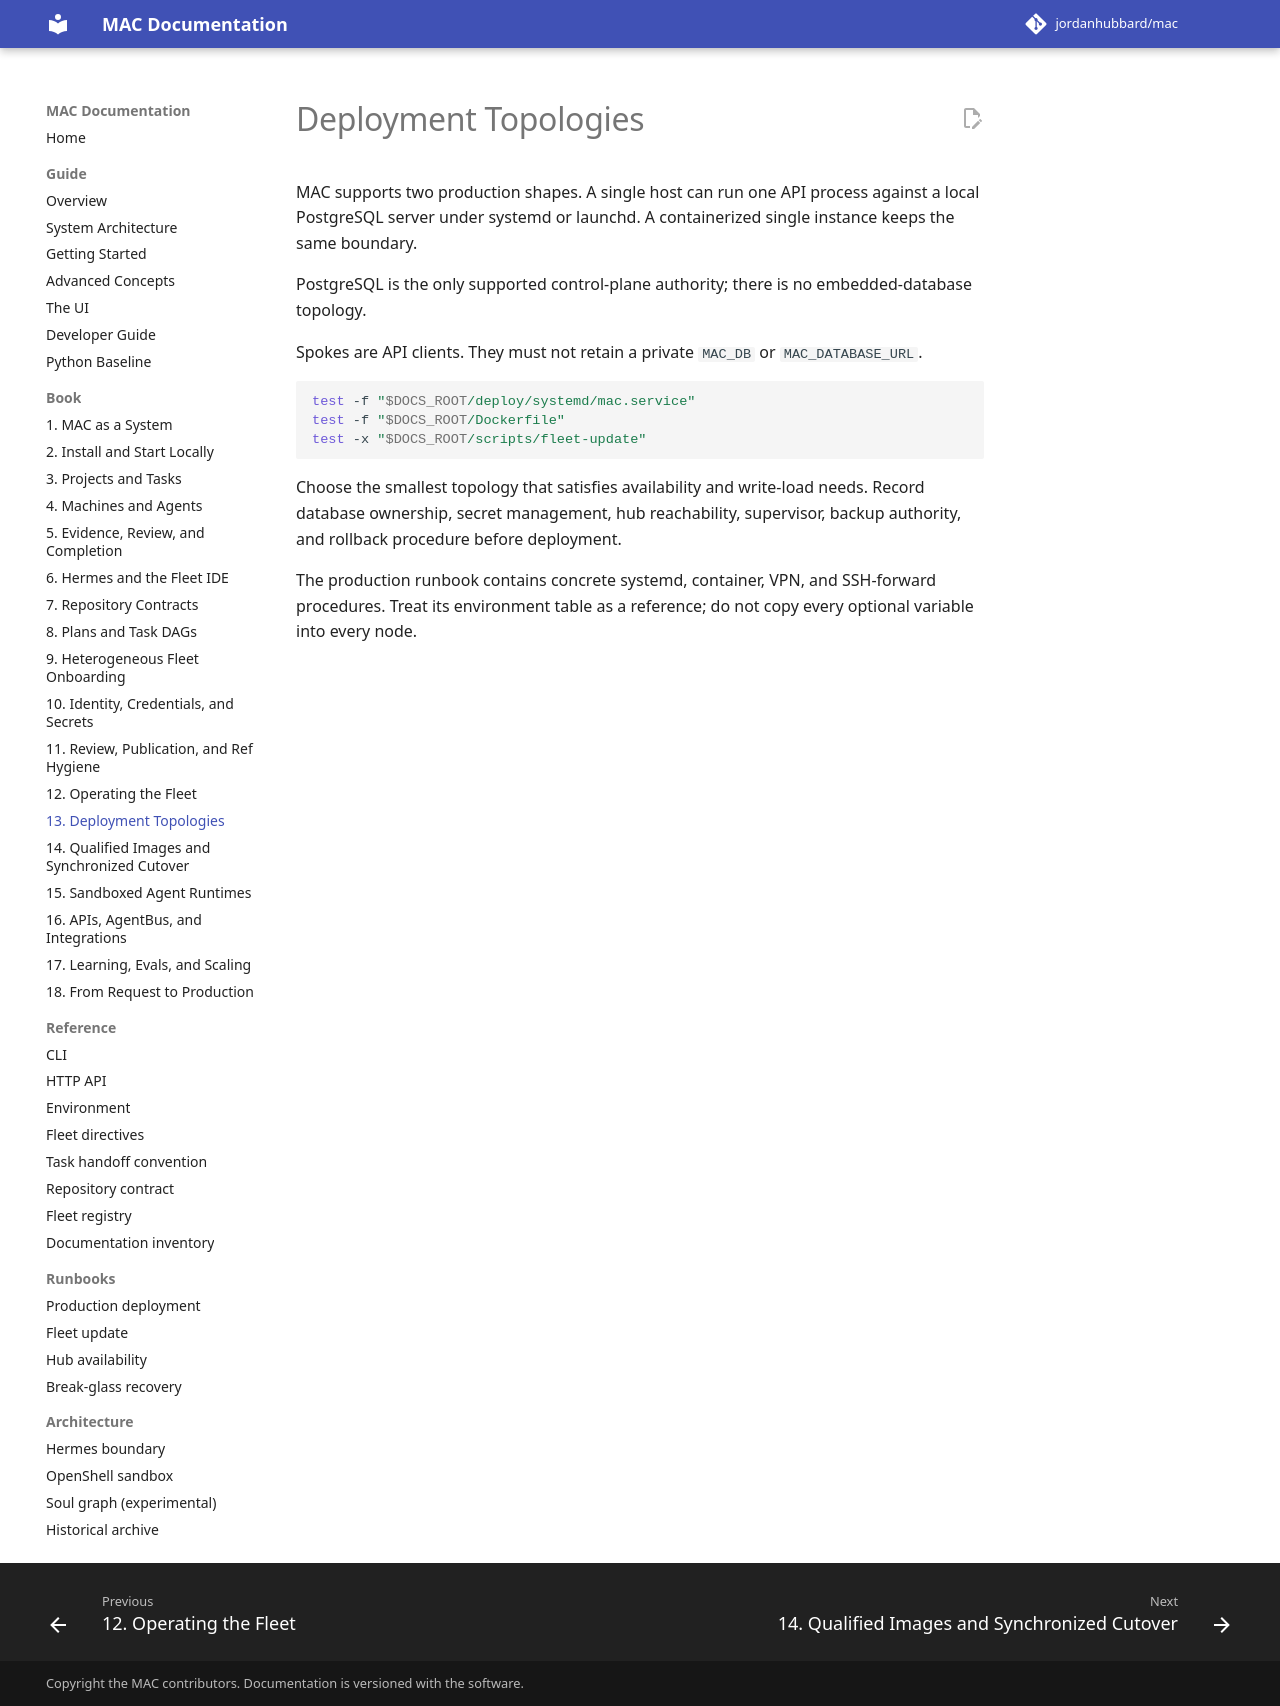

repository: jordanhubbard/mac · page: dev/book/13-deployment-topologies/index.html · generator: mkdocs

---
schema: mac.docs.chapter.v1
chapter: 13
title: Deployment Topologies
audiences: [operator]
timeout_seconds: 60
---

# Deployment Topologies

MAC supports two production shapes. A single host can run one API process
against a local PostgreSQL server under systemd or launchd. A containerized
single instance keeps the same boundary.

PostgreSQL is the only supported control-plane authority; there is no
embedded-database topology.

Spokes are API clients. They must not retain a private `MAC_DB` or
`MAC_DATABASE_URL`.

```bash
test -f "$DOCS_ROOT/deploy/systemd/mac.service"
test -f "$DOCS_ROOT/Dockerfile"
test -x "$DOCS_ROOT/scripts/fleet-update"
```

Choose the smallest topology that satisfies availability and write-load needs.
Record database ownership, secret management, hub reachability, supervisor,
backup authority, and rollback procedure before deployment.

The production runbook contains concrete systemd, container, VPN, and
SSH-forward procedures. Treat its environment table as a reference; do not
copy every optional variable into every node.
